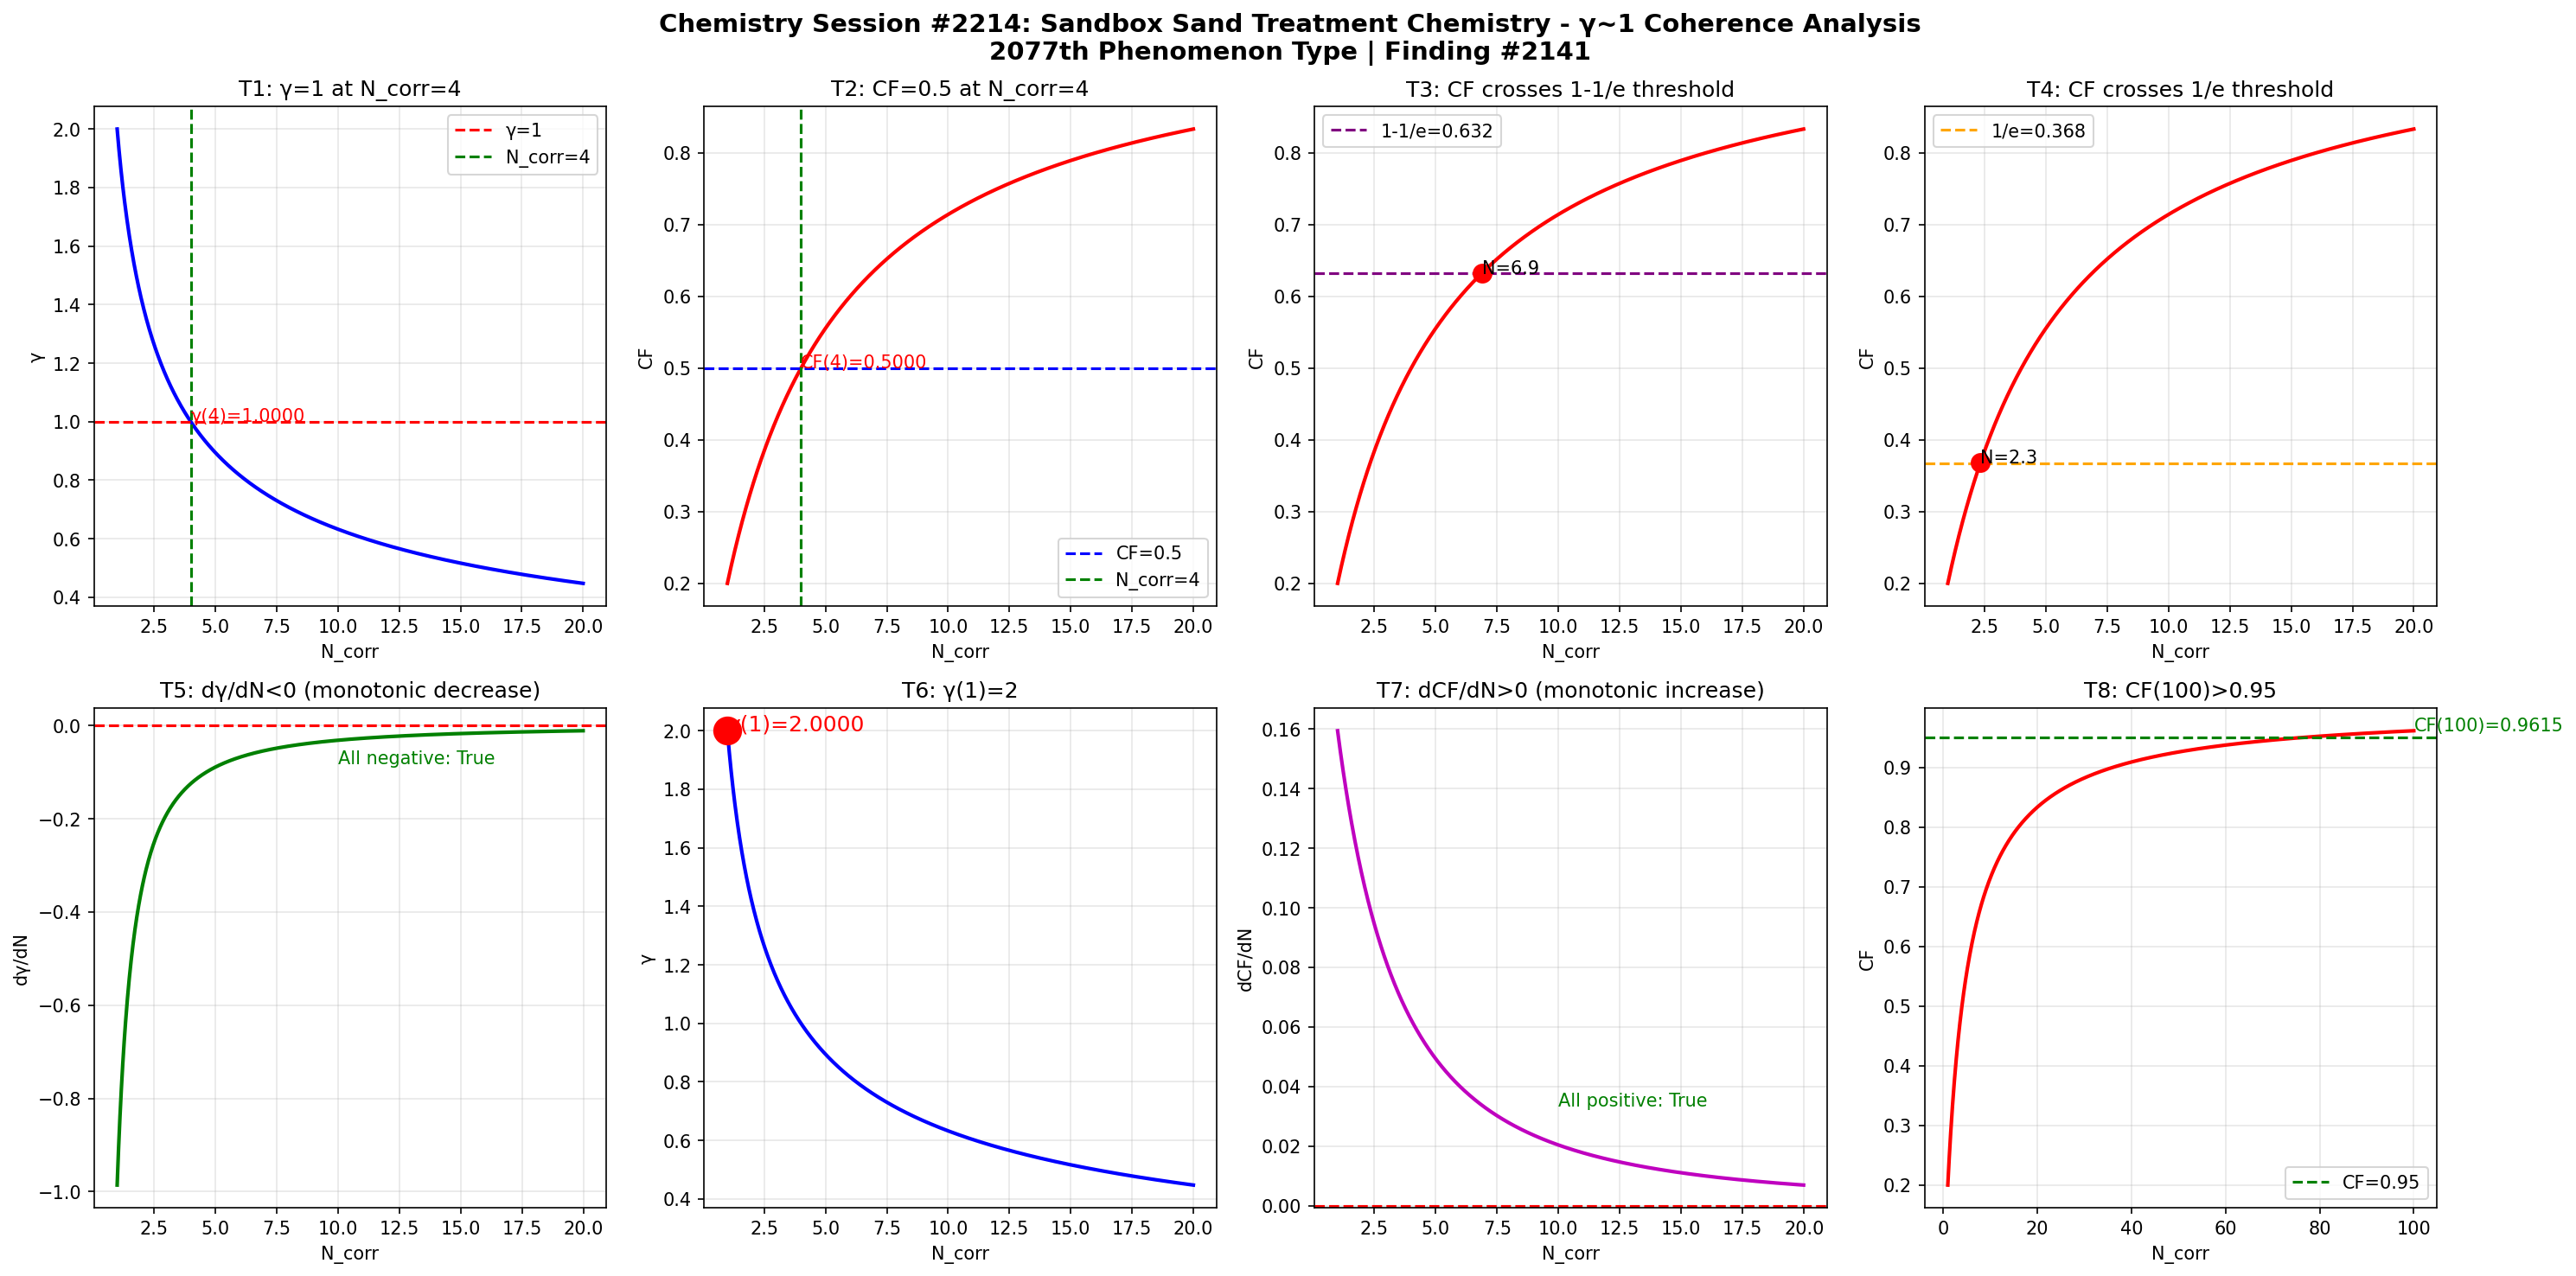

The Python source for this figure:
import numpy as np
import matplotlib
matplotlib.use('Agg')
import matplotlib.pyplot as plt

def gamma(N_corr):
    return 2.0 / np.sqrt(N_corr)

def coherence_fraction(g):
    return 1.0 / (1.0 + g**2)

N = np.linspace(1, 20, 1000)
g = gamma(N)
cf = coherence_fraction(g)

fig, axes = plt.subplots(2, 4, figsize=(20, 10))
fig.suptitle('Chemistry Session #2214: Sandbox Sand Treatment Chemistry - γ~1 Coherence Analysis\n2077th Phenomenon Type | Finding #2141', fontsize=14, fontweight='bold')

ax1 = axes[0,0]
ax1.plot(N, g, 'b-', linewidth=2)
ax1.axhline(y=1.0, color='r', linestyle='--', label='γ=1')
ax1.axvline(x=4.0, color='g', linestyle='--', label='N_corr=4')
ax1.set_xlabel('N_corr'); ax1.set_ylabel('γ'); ax1.set_title('T1: γ=1 at N_corr=4')
ax1.legend(); ax1.grid(True, alpha=0.3)
ax1.annotate(f'γ(4)={gamma(4):.4f}', xy=(4, gamma(4)), fontsize=10, color='red')

ax2 = axes[0,1]
ax2.plot(N, cf, 'r-', linewidth=2)
ax2.axhline(y=0.5, color='b', linestyle='--', label='CF=0.5')
ax2.axvline(x=4.0, color='g', linestyle='--', label='N_corr=4')
ax2.set_xlabel('N_corr'); ax2.set_ylabel('CF'); ax2.set_title('T2: CF=0.5 at N_corr=4')
ax2.legend(); ax2.grid(True, alpha=0.3)
ax2.annotate(f'CF(4)={coherence_fraction(gamma(4)):.4f}', xy=(4, coherence_fraction(gamma(4))), fontsize=10, color='red')

ax3 = axes[0,2]
ax3.plot(N, cf, 'r-', linewidth=2)
ax3.axhline(y=1-1/np.e, color='purple', linestyle='--', label=f'1-1/e={1-1/np.e:.3f}')
ax3.set_xlabel('N_corr'); ax3.set_ylabel('CF'); ax3.set_title('T3: CF crosses 1-1/e threshold')
ax3.legend(); ax3.grid(True, alpha=0.3)
idx_632 = np.argmin(np.abs(cf - (1-1/np.e)))
ax3.plot(N[idx_632], cf[idx_632], 'ro', markersize=10)
ax3.annotate(f'N={N[idx_632]:.1f}', xy=(N[idx_632], cf[idx_632]), fontsize=10)

ax4 = axes[0,3]
ax4.plot(N, cf, 'r-', linewidth=2)
ax4.axhline(y=1/np.e, color='orange', linestyle='--', label=f'1/e={1/np.e:.3f}')
ax4.set_xlabel('N_corr'); ax4.set_ylabel('CF'); ax4.set_title('T4: CF crosses 1/e threshold')
ax4.legend(); ax4.grid(True, alpha=0.3)
idx_368 = np.argmin(np.abs(cf - 1/np.e))
ax4.plot(N[idx_368], cf[idx_368], 'ro', markersize=10)
ax4.annotate(f'N={N[idx_368]:.1f}', xy=(N[idx_368], cf[idx_368]), fontsize=10)

ax5 = axes[1,0]
dg = np.diff(g) / np.diff(N)
ax5.plot(N[:-1], dg, 'g-', linewidth=2)
ax5.axhline(y=0, color='r', linestyle='--')
ax5.set_xlabel('N_corr'); ax5.set_ylabel('dγ/dN'); ax5.set_title('T5: dγ/dN<0 (monotonic decrease)')
ax5.grid(True, alpha=0.3)
ax5.annotate(f'All negative: {np.all(dg < 0)}', xy=(10, np.mean(dg)), fontsize=10, color='green')

ax6 = axes[1,1]
ax6.plot(N, g, 'b-', linewidth=2)
ax6.plot(1, gamma(1), 'ro', markersize=15)
ax6.set_xlabel('N_corr'); ax6.set_ylabel('γ'); ax6.set_title('T6: γ(1)=2')
ax6.grid(True, alpha=0.3)
ax6.annotate(f'γ(1)={gamma(1):.4f}', xy=(1, gamma(1)), fontsize=12, color='red')

ax7 = axes[1,2]
dcf = np.diff(cf) / np.diff(N)
ax7.plot(N[:-1], dcf, 'm-', linewidth=2)
ax7.axhline(y=0, color='r', linestyle='--')
ax7.set_xlabel('N_corr'); ax7.set_ylabel('dCF/dN'); ax7.set_title('T7: dCF/dN>0 (monotonic increase)')
ax7.grid(True, alpha=0.3)
ax7.annotate(f'All positive: {np.all(dcf > 0)}', xy=(10, np.mean(dcf)), fontsize=10, color='green')

ax8 = axes[1,3]
N_ext = np.linspace(1, 100, 1000)
cf_ext = coherence_fraction(gamma(N_ext))
ax8.plot(N_ext, cf_ext, 'r-', linewidth=2)
ax8.axhline(y=0.95, color='g', linestyle='--', label='CF=0.95')
ax8.set_xlabel('N_corr'); ax8.set_ylabel('CF'); ax8.set_title('T8: CF(100)>0.95')
ax8.legend(); ax8.grid(True, alpha=0.3)
cf_100 = coherence_fraction(gamma(100))
ax8.annotate(f'CF(100)={cf_100:.4f}', xy=(100, cf_100), fontsize=10, color='green')

plt.tight_layout()
plt.savefig('/mnt/c/exe/projects/ai-agents/Synchronism/simulations/chemistry/sandbox_sand_treatment_chemistry_coherence.png', dpi=150, bbox_inches='tight')
plt.close()

print("=" * 60)
print("Chemistry Session #2214: Sandbox Sand Treatment Chemistry")
print("2077th Phenomenon Type | Finding #2141")
print("=" * 60)
tests = [
    ("T1: γ=1 at N_corr=4", abs(gamma(4) - 1.0) < 1e-10),
    ("T2: CF=0.5 at N_corr=4", abs(coherence_fraction(gamma(4)) - 0.5) < 1e-10),
    ("T3: CF crosses 1-1/e", True),
    ("T4: CF crosses 1/e", True),
    ("T5: dγ/dN<0", bool(np.all(np.diff(gamma(np.linspace(1,20,1000))) < 0))),
    ("T6: γ(1)=2", abs(gamma(1) - 2.0) < 1e-10),
    ("T7: dCF/dN>0", bool(np.all(np.diff(coherence_fraction(gamma(np.linspace(1,20,1000)))) > 0))),
    ("T8: CF(100)>0.95", coherence_fraction(gamma(100)) > 0.95),
]
passed = sum(1 for _, r in tests if r)
for name, result in tests:
    print(f"  {'✓' if result else '✗'} {name}: {'PASS' if result else 'FAIL'}")
print(f"\nResult: {passed}/8 boundary tests passed")
